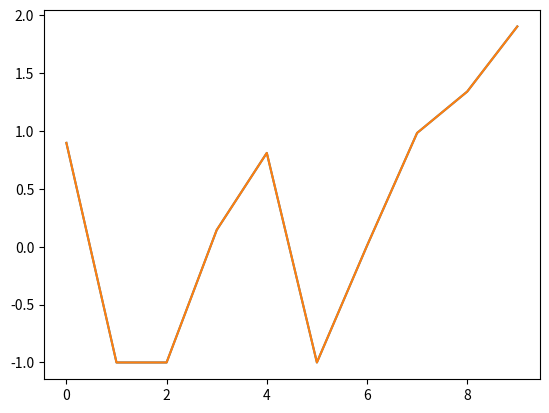

Source code (Python):
import numpy as np
import matplotlib.pyplot as plt
import matplotlib as mpl

# Setup, and create the data to plot
y = np.random.rand(10)
y[5:] *= 2
y[np.geomspace(1, 5, 4).astype(int)] = -1
mpl.rcParams['path.simplify'] = True

print(y)

mpl.rcParams['path.simplify_threshold'] = 0.0
plt.plot(y)
plt.show()

mpl.rcParams['path.simplify_threshold'] = 1.0
plt.plot(y)
plt.show()